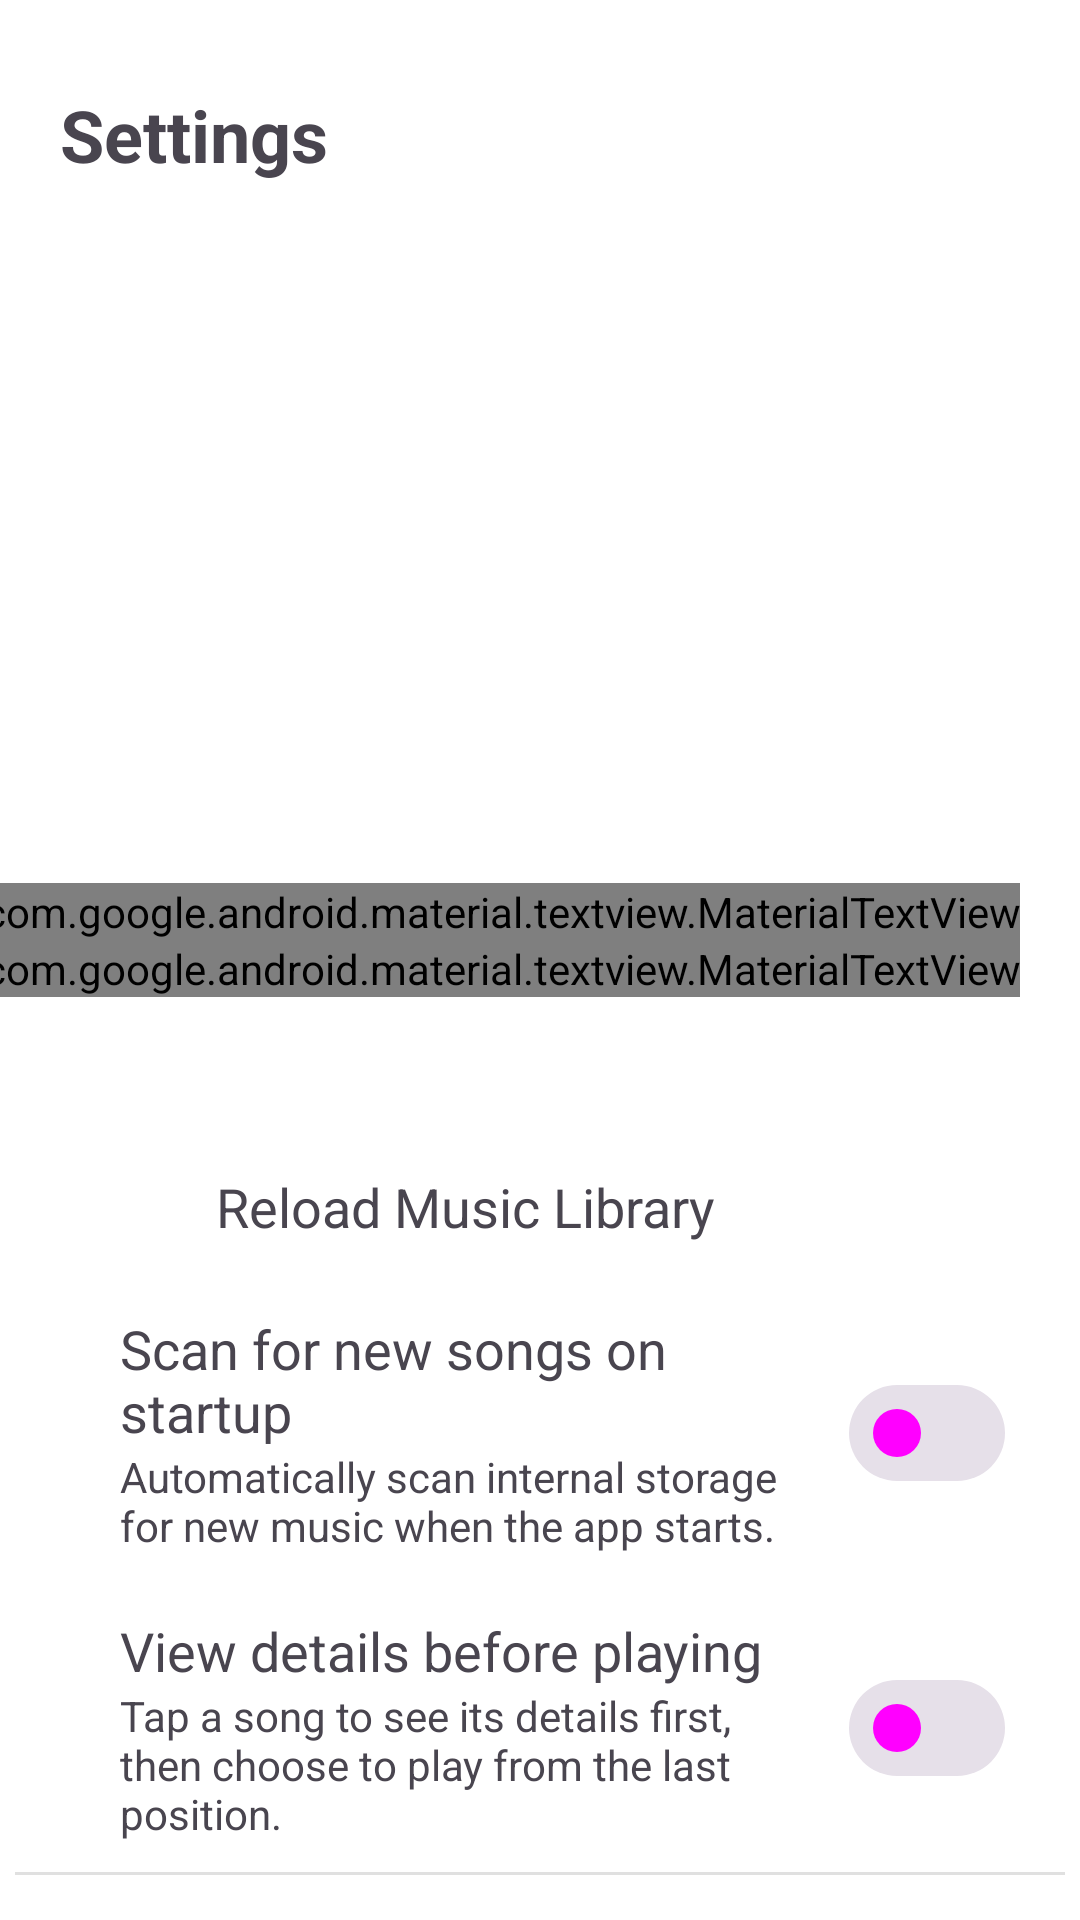

Write the Android layout XML for this screen, with the resource values it uses.
<!-- AndroidManifest.xml: application theme Theme.SoundApp.M3 -->
<!-- res/layout/fragment_settings.xml -->
<?xml version="1.0" encoding="utf-8"?>
<androidx.constraintlayout.widget.ConstraintLayout
    xmlns:app="http://schemas.android.com/apk/res-auto"
    xmlns:android="http://schemas.android.com/apk/res/android"
    android:layout_width="match_parent"
    android:layout_height="match_parent"
    android:orientation="vertical">


    <LinearLayout
        android:id="@+id/appBarLayout"
        android:layout_width="match_parent"
        android:layout_height="80dp"
        android:paddingTop="10dp"
        android:paddingHorizontal="20dp"
        app:layout_constraintTop_toTopOf="parent"
        app:layout_constraintStart_toStartOf="parent"
        app:layout_constraintEnd_toEndOf="parent">

        <com.google.android.material.textview.MaterialTextView
            android:layout_width="match_parent"
            android:layout_height="match_parent"
            android:text="@string/setting"
            android:textStyle="bold"
            android:textSize="24sp"
            android:gravity="center_vertical"
            android:layout_gravity="center"/>

    </LinearLayout>

    <LinearLayout
        android:id="@+id/openSite"
        android:layout_width="wrap_content"
        android:layout_height="wrap_content"
        android:orientation="vertical"
        android:layout_marginHorizontal="20dp"
        android:layout_marginBottom="10dp"
        app:layout_constraintBottom_toTopOf="@+id/linearLayout6"
        app:layout_constraintEnd_toEndOf="parent">

        <com.google.android.material.textview.MaterialTextView
            android:layout_width="wrap_content"
            android:layout_height="wrap_content"
            android:textSize="15sp"
            android:textColor="?android:attr/textColorPrimary"
            android:text="@string/developer_amit_bodaliya" />

        <com.google.android.material.textview.MaterialTextView
            android:layout_width="wrap_content"
            android:layout_height="wrap_content"
            android:textSize="14sp"
            android:textColor="?android:attr/textColorSecondary"
            android:text="@string/visit_amitbodaliya_com" />


    </LinearLayout>

    <LinearLayout
        android:id="@+id/linearLayout6"
        android:layout_width="match_parent"
        android:layout_height="wrap_content"
        android:layout_marginHorizontal="5dp"
        android:layout_marginBottom="5dp"
        android:background="@drawable/background_top_round"
        android:orientation="vertical"
        android:paddingVertical="10dp"
        app:layout_constraintBottom_toBottomOf="parent"
        app:layout_constraintEnd_toEndOf="parent"
        app:layout_constraintStart_toStartOf="parent">

        <LinearLayout
            android:layout_width="100dp"
            android:layout_height="5dp"
            android:layout_gravity="center_horizontal"
            android:layout_marginBottom="20dp"
            android:background="@drawable/background_line" />

        <com.google.android.material.card.MaterialCardView
            android:layout_width="match_parent"
            android:layout_height="50dp"
            android:layout_marginHorizontal="10dp"
            app:cardBackgroundColor="@android:color/transparent"
            app:cardCornerRadius="12dp"
            app:cardElevation="0dp"
            app:strokeWidth="0dp">

            <LinearLayout
                android:id="@+id/reloadSongSetting"
                android:layout_width="match_parent"
                android:layout_height="match_parent"
                android:background="?attr/selectableItemBackground"
                android:gravity="center_vertical"
                android:paddingHorizontal="15dp">

                <ImageView
                    android:layout_width="27dp"
                    android:layout_height="27dp"
                    android:contentDescription="@string/todo"
                    android:src="@drawable/baseline_refresh_24" />

                <com.google.android.material.textview.MaterialTextView
                    android:layout_width="match_parent"
                    android:layout_height="wrap_content"
                    android:paddingHorizontal="15dp"
                    android:text="@string/reload_songs"
                    android:textSize="18sp" />

            </LinearLayout>


        </com.google.android.material.card.MaterialCardView>

        <LinearLayout
            android:layout_width="match_parent"
            android:layout_height="wrap_content"
            android:layout_marginHorizontal="5dp"
            android:layout_marginVertical="10dp"
            android:background="?attr/selectableItemBackground"
            android:gravity="center_vertical"
            android:paddingHorizontal="15dp">

            <LinearLayout
                android:layout_width="match_parent"
                android:layout_height="wrap_content"
                android:layout_weight="1"
                android:orientation="vertical">

                <com.google.android.material.textview.MaterialTextView
                    android:layout_width="match_parent"
                    android:layout_height="wrap_content"
                    android:paddingHorizontal="15dp"
                    android:text="@string/open_app_refresh_list"
                    android:textSize="18sp" />

                <com.google.android.material.textview.MaterialTextView
                    android:layout_width="match_parent"
                    android:layout_height="wrap_content"
                    android:paddingHorizontal="15dp"
                    android:text="@string/automatically_scan_internal_storage_for_new_music_when_the_app_starts"
                    android:textSize="14sp" />

            </LinearLayout>

            <com.google.android.material.materialswitch.MaterialSwitch
                android:id="@+id/switchReloadOnOpen"
                android:layout_width="wrap_content"
                android:layout_height="wrap_content"
                android:layout_weight="0" />

        </LinearLayout>

        <LinearLayout
            android:layout_width="match_parent"
            android:layout_height="wrap_content"
            android:layout_marginHorizontal="5dp"
            android:layout_marginVertical="10dp"
            android:background="?attr/selectableItemBackground"
            android:gravity="center_vertical"
            android:paddingHorizontal="15dp">

            <LinearLayout
                android:layout_width="match_parent"
                android:layout_height="wrap_content"
                android:layout_weight="1"
                android:orientation="vertical">

                <com.google.android.material.textview.MaterialTextView
                    android:layout_width="match_parent"
                    android:layout_height="wrap_content"
                    android:paddingHorizontal="15dp"
                    android:text="@string/view_details_before_playing"
                    android:textSize="18sp" />

                <com.google.android.material.textview.MaterialTextView
                    android:layout_width="match_parent"
                    android:layout_height="wrap_content"
                    android:paddingHorizontal="15dp"
                    android:text="@string/tap_a_song_to_see_its_details_first_then_choose_to_play_from_the_last_position"
                    android:textSize="14sp" />

            </LinearLayout>


            <com.google.android.material.materialswitch.MaterialSwitch
                android:id="@+id/switchDirectPlay"
                android:layout_width="wrap_content"
                android:layout_height="wrap_content"
                android:layout_weight="0" />

        </LinearLayout>

        <View
            android:id="@+id/divider"
            android:layout_width="match_parent"
            android:layout_height="1dp"
            android:background="?android:attr/listDivider"
            app:layout_constraintBottom_toBottomOf="parent"
            app:layout_constraintEnd_toEndOf="parent"
            app:layout_constraintStart_toStartOf="parent" />

    </LinearLayout>



</androidx.constraintlayout.widget.ConstraintLayout>
<!-- resources referenced by this layout -->
<resources>
  <!-- drawable background_line (drawable) -->
  <?xml version="1.0" encoding="utf-8"?>
  <shape xmlns:android="http://schemas.android.com/apk/res/android"
  
      android:shape="rectangle">
      <solid android:color="@color/textColor"/>
      <corners android:radius="15dp"/>
  
  
  
  </shape>
  <!-- drawable background_top_round (drawable) -->
  <?xml version="1.0" encoding="utf-8"?>
  <shape xmlns:android="http://schemas.android.com/apk/res/android"
      android:shape="rectangle">
  
      <solid android:color="?attr/colorSurfaceContainerHigh"/>
  
      <corners
          android:topLeftRadius="15dp"
          android:topRightRadius="15dp"
          android:bottomLeftRadius="15dp"
          android:bottomRightRadius="15dp"/>
  
  </shape>
  <string name="automatically_scan_internal_storage_for_new_music_when_the_app_starts">Automatically scan internal storage for new music when the app starts.</string>
  <string name="developer_amit_bodaliya">Developer: Amit Bodaliya</string>
  <string name="open_app_refresh_list">Scan for new songs on startup</string>
  <string name="reload_songs">Reload Music Library</string>
  <string name="setting">Settings</string>
  <string name="tap_a_song_to_see_its_details_first_then_choose_to_play_from_the_last_position">Tap a song to see its details first, then choose to play from the last position.</string>
  <string name="todo">Todo</string>
  <string name="view_details_before_playing">View details before playing</string>
  <string name="visit_amitbodaliya_com">More info: amitbodaliya.com</string>
  <style name="Theme.SoundApp.M3" parent="Theme.Material3.DayNight.NoActionBar">
  
          
          <item name="colorPrimary">?attr/colorPrimary</item>
          <item name="colorOnPrimary">?attr/colorOnPrimary</item>
          <item name="colorPrimaryContainer">?attr/colorPrimaryContainer</item>
          <item name="colorOnPrimaryContainer">?attr/colorOnPrimaryContainer</item>
  
          
          <item name="colorSecondary">?attr/colorSecondary</item>
          <item name="colorOnSecondary">?attr/colorOnSecondary</item>
          <item name="colorSecondaryContainer">?attr/colorSecondaryContainer</item>
          <item name="colorOnSecondaryContainer">?attr/colorOnSecondaryContainer</item>
  
          
          <item name="colorSurface">?attr/colorSurface</item>
          <item name="colorOnSurface">?attr/colorOnSurface</item>
          <item name="colorOnSurfaceVariant">?attr/colorOnSurfaceVariant</item>
          <item name="colorOutline">?attr/colorOutline</item>
          <item name="colorOutlineVariant">?attr/colorOutlineVariant</item>
          <item name="colorSurfaceContainer">?attr/colorSurfaceContainer</item>
          <item name="colorSurfaceContainerLow">?attr/colorSurfaceContainerLow</item>
          <item name="colorSurfaceContainerHigh">?attr/colorSurfaceContainerHigh</item>
  
  
          
  
          
          <item name="android:windowFullscreen">false</item>
          <item name="android:windowBackground">?attr/colorSurface</item>
  
          
          <item name="android:statusBarColor">?attr/colorSurface</item>
          <item name="android:windowLightStatusBar">true</item>
  
          
          <item name="android:navigationBarColor">?attr/colorSurfaceContainer</item>
          <item name="android:windowLightNavigationBar" tools:targetApi="27">true</item>
  
          
          <item name="android:textColor">?attr/colorOnSurface</item>
          <item name="android:textColorPrimary">?attr/colorOnSurface</item>
          <item name="android:textColorSecondary">?attr/colorOnSurfaceVariant</item>
  
          
          <item name="android:colorControlNormal">?attr/colorOnSurface</item>
  
          
          <item name="colorAccent">?attr/colorPrimary</item>
          <item name="android:colorAccent">?attr/colorPrimary</item>
  
      </style>
</resources>
